Photos from the image-classification dataset "FUNDUS_DATA_SPLIT_480" in the GitHub repository GosseMan/fundus_project. Its 5 classes are: 0 ZERO, grade 0 under, 1 ONE, grade 1 under, 2 TWO.

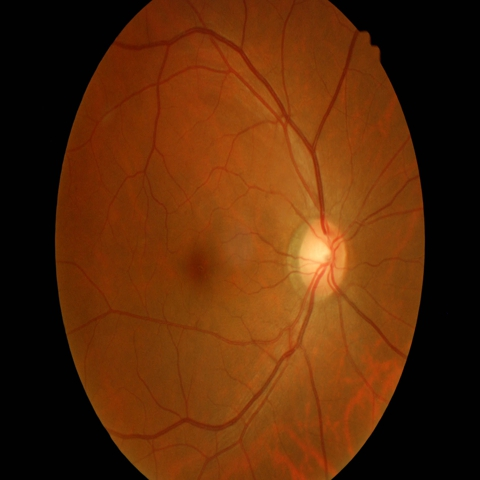
Label: 0 ZERO

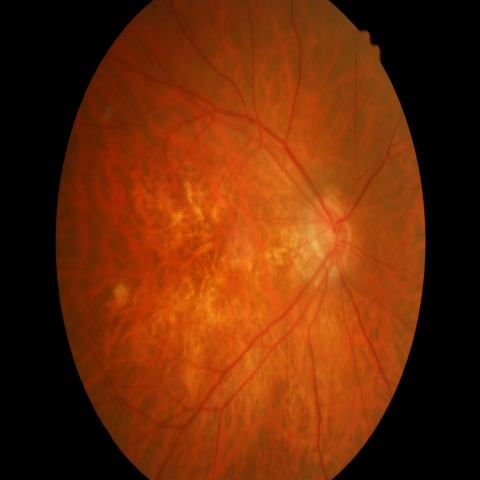
Label: 1 ONE

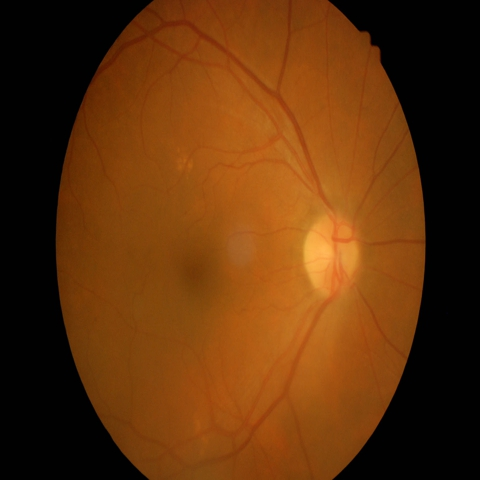
Label: grade 1 under

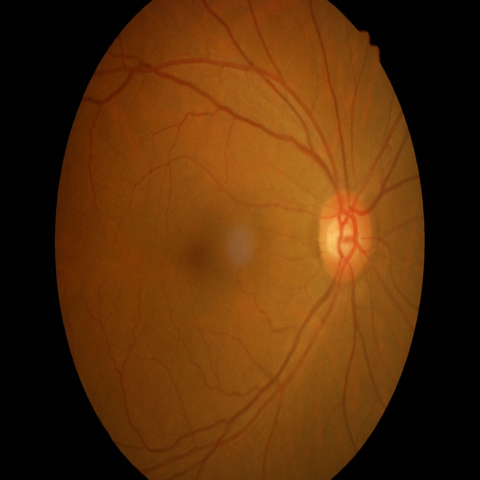
Label: 2 TWO

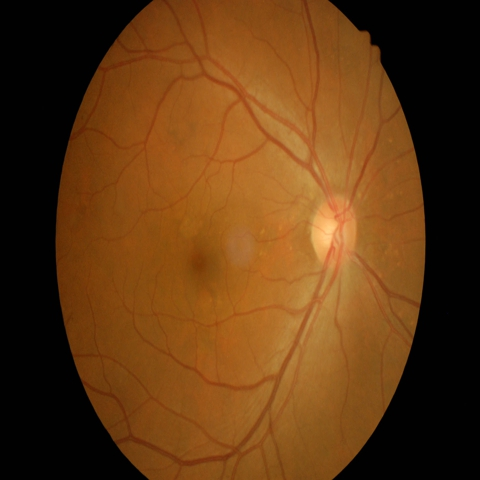
Label: grade 0 under

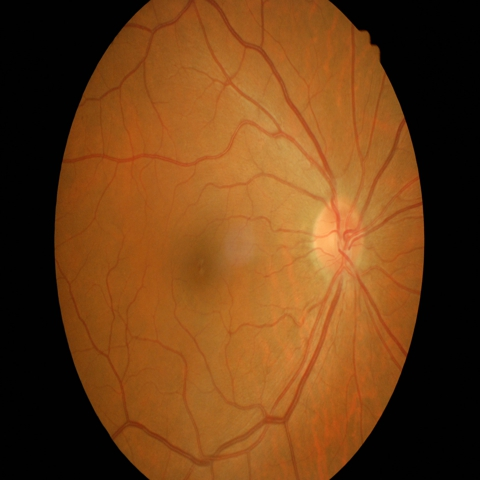
Label: 0 ZERO
